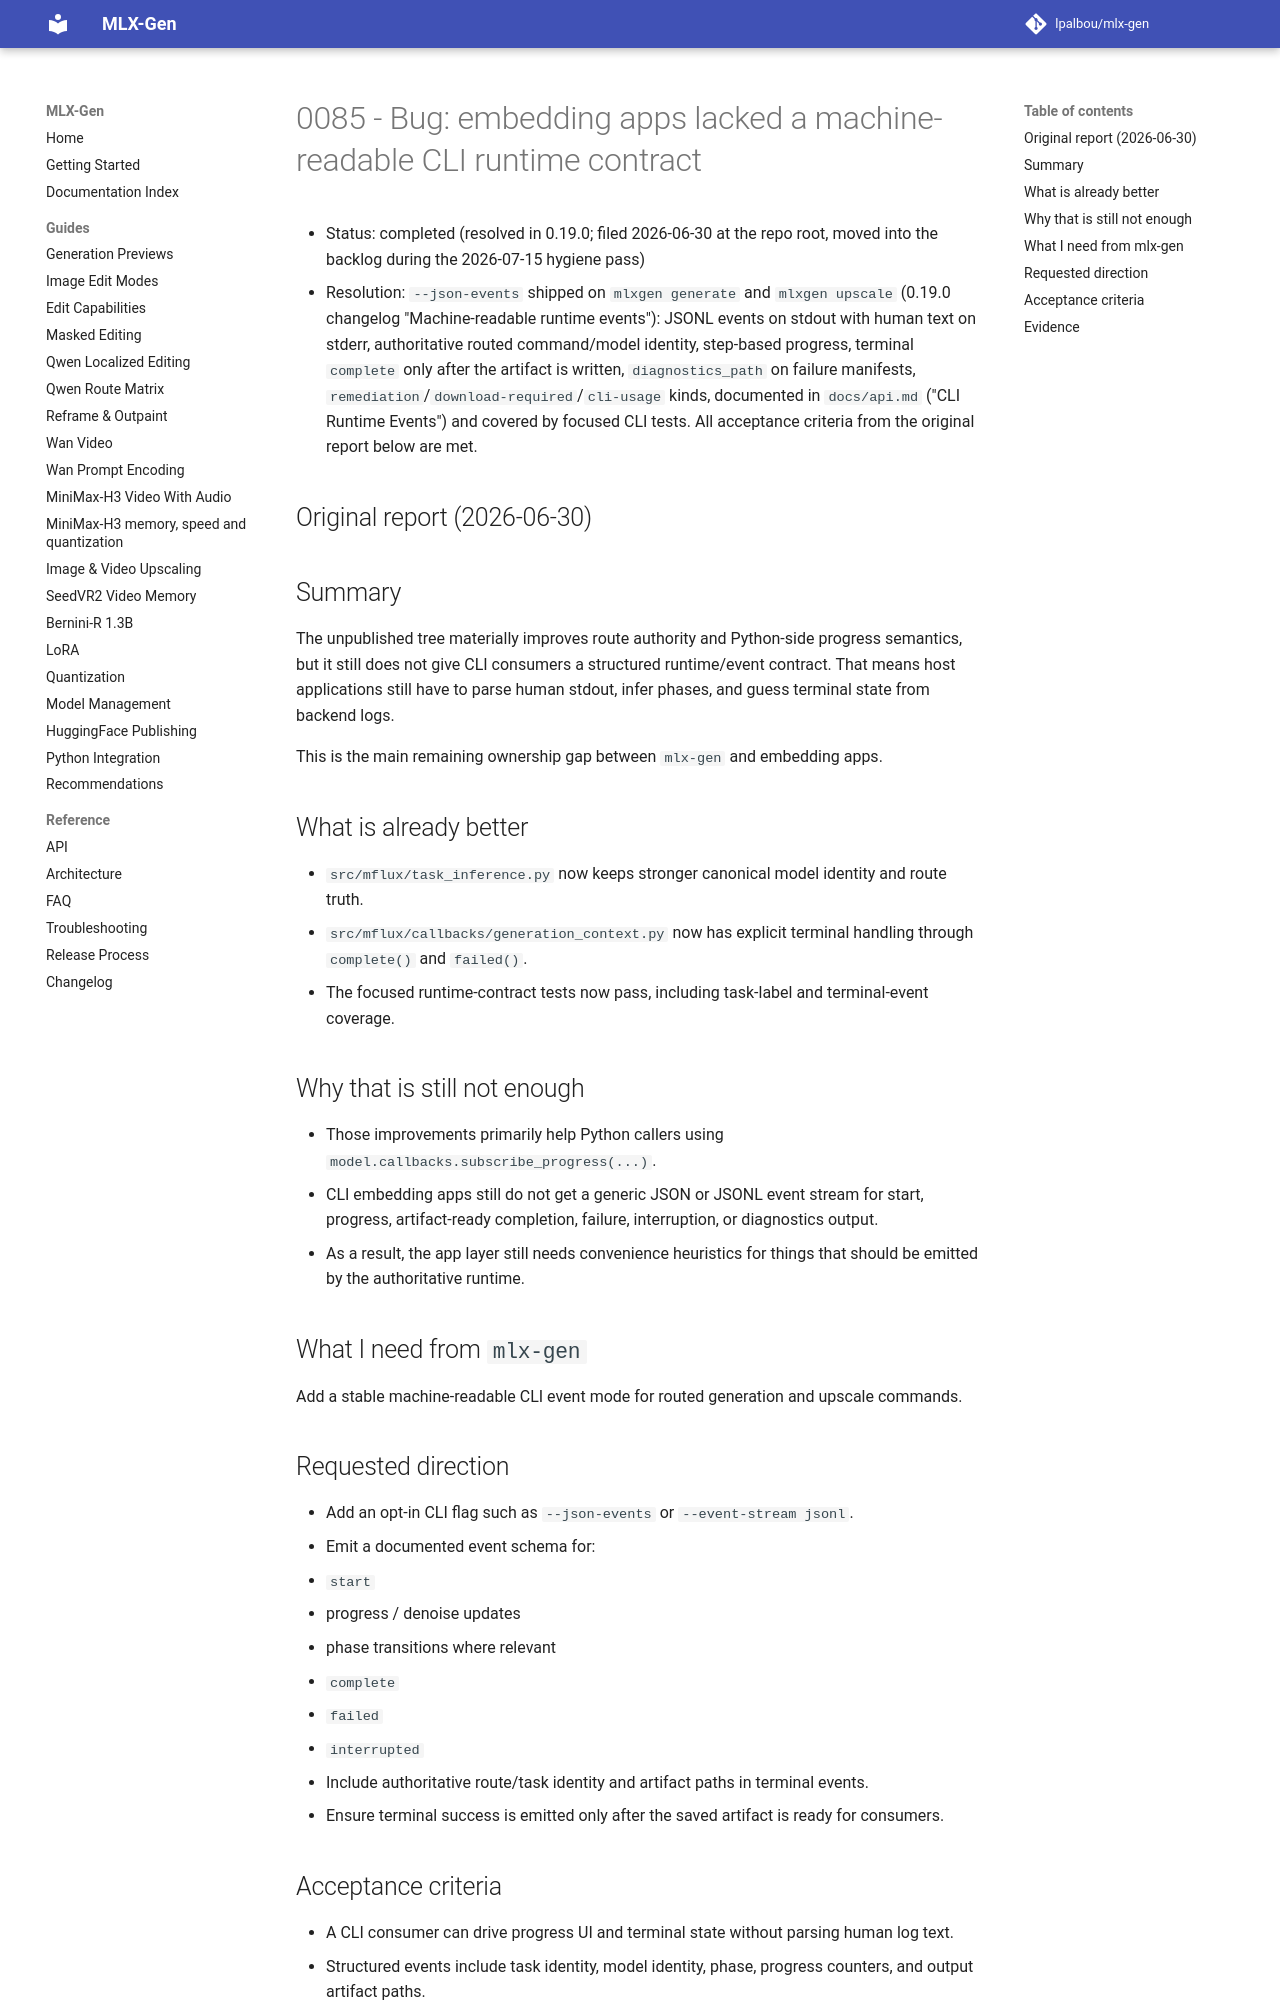

repository: lpalbou/mlx-gen · page: backlog/completed/0085_bug_machine_readable_cli_runtime_contract/index.html · generator: mkdocs

# 0085 - Bug: embedding apps lacked a machine-readable CLI runtime contract

- Status: completed (resolved in 0.19.0; filed 2026-06-30 at the repo root, moved into the
  backlog during the 2026-07-15 hygiene pass)
- Resolution: `--json-events` shipped on `mlxgen generate` and `mlxgen upscale` (0.19.0
  changelog "Machine-readable runtime events"): JSONL events on stdout with human text on
  stderr, authoritative routed command/model identity, step-based progress, terminal
  `complete` only after the artifact is written, `diagnostics_path` on failure manifests,
  `remediation`/`download-required`/`cli-usage` kinds, documented in `docs/api.md`
  ("CLI Runtime Events") and covered by focused CLI tests. All acceptance criteria from the
  original report below are met.

## Original report (2026-06-30)

## Summary

The unpublished tree materially improves route authority and Python-side progress semantics, but it
still does not give CLI consumers a structured runtime/event contract. That means host
applications still have to parse human stdout, infer phases, and guess terminal state from backend
logs.

This is the main remaining ownership gap between `mlx-gen` and embedding apps.

## What is already better

- `src/mflux/task_inference.py` now keeps stronger canonical model identity and route truth.
- `src/mflux/callbacks/generation_context.py` now has explicit terminal handling through
  `complete()` and `failed()`.
- The focused runtime-contract tests now pass, including task-label and terminal-event coverage.

## Why that is still not enough

- Those improvements primarily help Python callers using `model.callbacks.subscribe_progress(...)`.
- CLI embedding apps still do not get a generic JSON or JSONL event stream for start, progress,
  artifact-ready completion, failure, interruption, or diagnostics output.
- As a result, the app layer still needs convenience heuristics for things that should be emitted
  by the authoritative runtime.

## What I need from `mlx-gen`

Add a stable machine-readable CLI event mode for routed generation and upscale commands.

## Requested direction

- Add an opt-in CLI flag such as `--json-events` or `--event-stream jsonl`.
- Emit a documented event schema for:
  - `start`
  - progress / denoise updates
  - phase transitions where relevant
  - `complete`
  - `failed`
  - `interrupted`
- Include authoritative route/task identity and artifact paths in terminal events.
- Ensure terminal success is emitted only after the saved artifact is ready for consumers.
